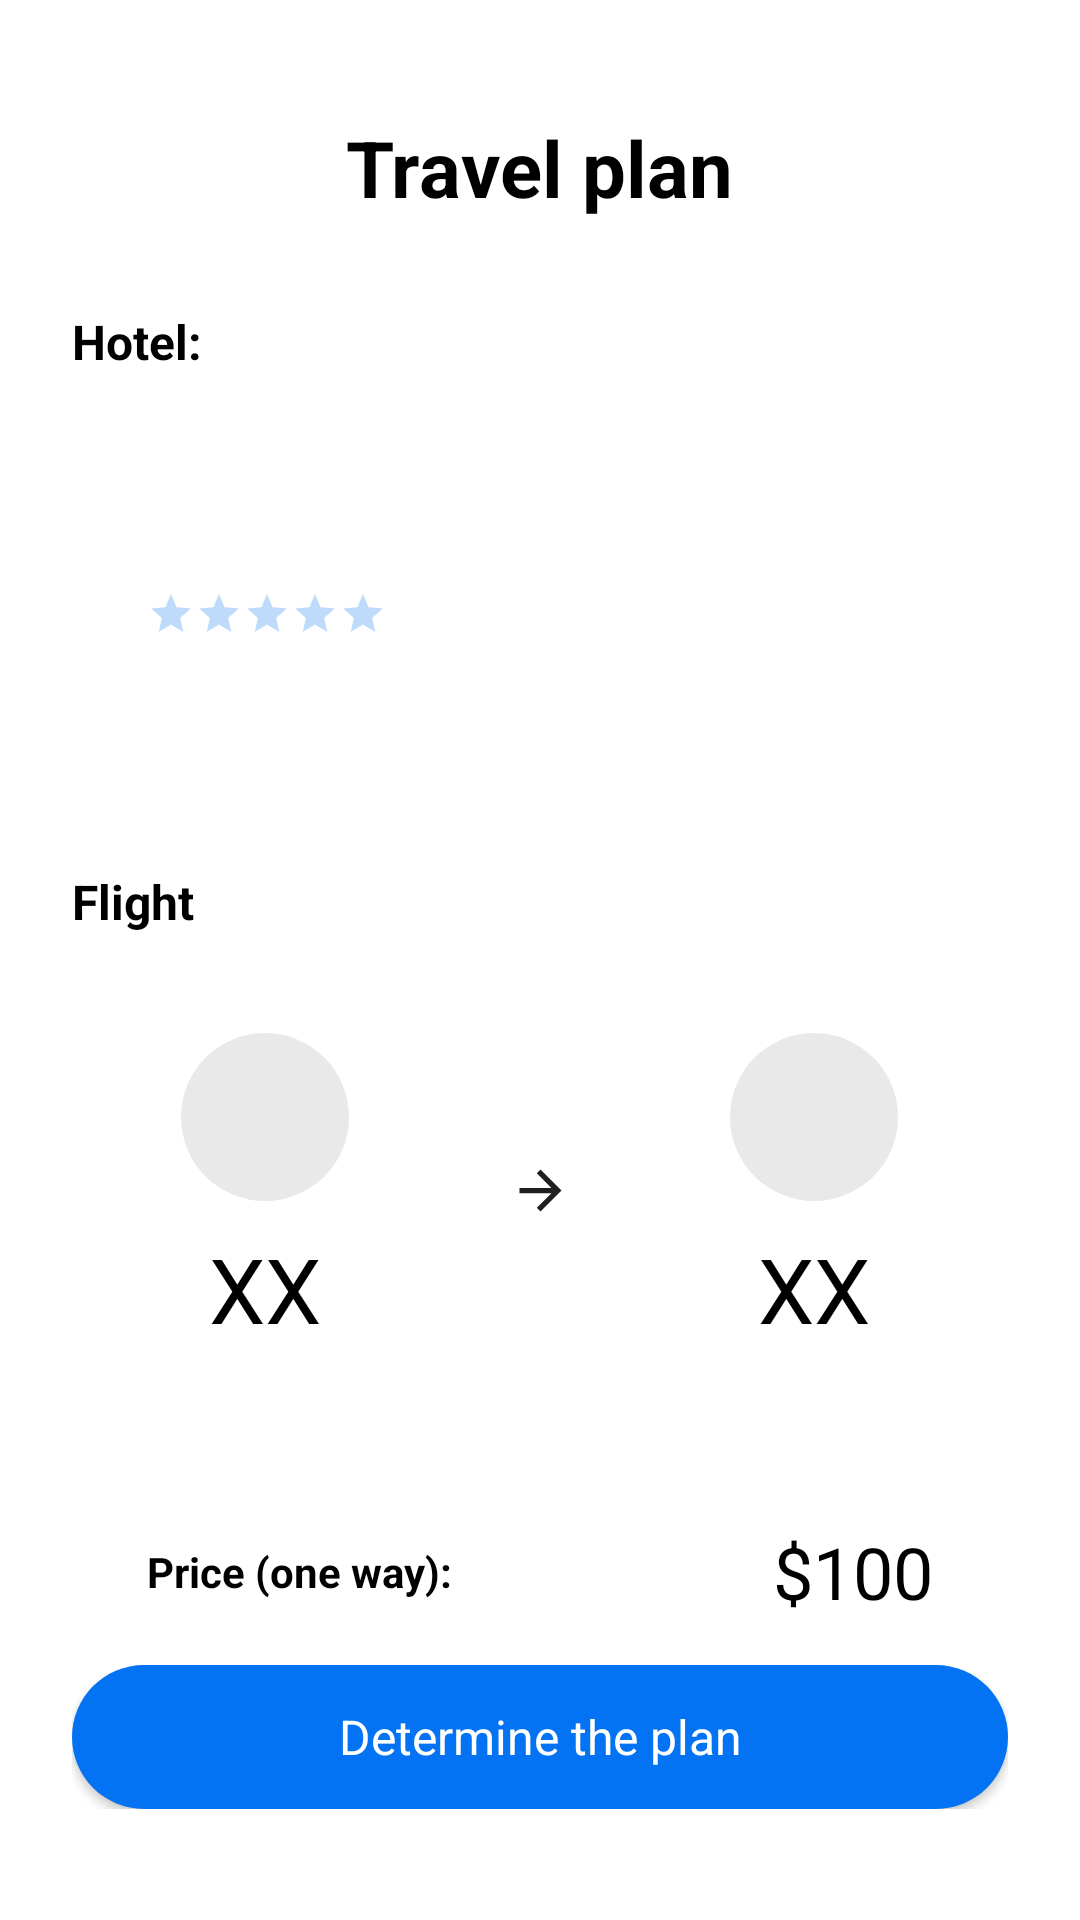

Produce the Android XML layout that renders to this screen, including the resource entries it uses.
<!-- AndroidManifest.xml: application theme Theme.TravelApp -->
<!-- res/layout/activity_travel_arrangement.xml -->
<?xml version="1.0" encoding="utf-8"?>
<androidx.constraintlayout.widget.ConstraintLayout xmlns:android="http://schemas.android.com/apk/res/android"
    xmlns:app="http://schemas.android.com/apk/res-auto"
    xmlns:tools="http://schemas.android.com/tools"
    android:layout_width="match_parent"
    android:layout_height="match_parent"
    tools:context=".ui.TravelArrangementActivity"
    android:paddingHorizontal="24dp"
    android:paddingBottom="37dp">

    <androidx.appcompat.widget.Toolbar
        android:id="@+id/toolbar_travel_arrangement"
        android:layout_width="match_parent"
        android:layout_height="wrap_content"
        android:minHeight="?attr/actionBarSize"
        android:layout_marginTop="24dp"
        app:layout_constraintTop_toTopOf="parent">
        <TextView
            android:id="@+id/title_travel_arrangement"
            android:text="@string/travel_plan"
            android:layout_width="wrap_content"
            android:layout_height="wrap_content"
            android:layout_gravity="center"
            android:textAppearance="@style/text_large_title"/>
    </androidx.appcompat.widget.Toolbar>

    <TextView
        android:layout_width="wrap_content"
        android:layout_height="wrap_content"
        android:id="@+id/title_hotel"
        android:text="Hotel: "
        android:textAppearance="@style/travel_arrangement_title"
        app:layout_constraintTop_toBottomOf="@id/toolbar_travel_arrangement"
        app:layout_constraintStart_toStartOf="parent"
        android:layout_marginTop="15dp"/>

    <RelativeLayout
        android:layout_width="match_parent"
        android:layout_height="110dp"
        android:id="@+id/travel_arrangement_layout_hotel_card"
        app:layout_constraintTop_toBottomOf="@id/title_hotel"
        app:layout_constraintStart_toStartOf="parent"
        android:layout_marginTop="15dp"
        android:background="@drawable/layout_hotel_outline"
        android:padding="25dp">


        <TextView
            android:id="@+id/travel_arrangement_hotel_name"
            android:layout_width="wrap_content"
            android:layout_height="wrap_content"
            android:text="@string/hotel_name"
            android:textAppearance="@style/travel_arrangement_medium"
            android:layout_alignParentStart="true" />

        <RatingBar
            android:id="@+id/travel_arrangement_hotel_rating"
            android:layout_width="wrap_content"
            android:layout_height="wrap_content"
            android:progressTint="#E88405"
            style="?android:attr/ratingBarStyleSmall"
            android:numStars="5"
            android:isIndicator="true"
            android:layout_alignParentStart="true"
            android:layout_below="@id/travel_arrangement_hotel_name"
            android:layout_marginTop="13dp"/>

        <TextView
            android:id="@+id/travel_arrangement_hotel_price"
            android:layout_width="wrap_content"
            android:layout_height="wrap_content"
            android:layout_centerVertical="true"
            android:text="From $0"
            android:gravity="center"
            android:textAppearance="@style/pricing"
            android:textColor="@color/white"
            android:layout_alignParentEnd="true"/>

    </RelativeLayout>

    <TextView
        android:layout_width="wrap_content"
        android:layout_height="wrap_content"
        android:id="@+id/title_flight"
        android:text="@string/flight"
        android:textAppearance="@style/travel_arrangement_title"
        app:layout_constraintTop_toBottomOf="@id/travel_arrangement_layout_hotel_card"
        app:layout_constraintStart_toStartOf="parent"
        android:layout_marginTop="40dp"/>

    <LinearLayout
        android:id="@+id/travel_arrangement_layout_flight_card"
        android:layout_width="match_parent"
        android:layout_height="wrap_content"
        android:orientation="horizontal"
        android:gravity="center"
        app:layout_constraintTop_toBottomOf="@id/title_flight"
        android:layout_marginTop="15dp">

        <LinearLayout
            android:layout_width="wrap_content"
            android:layout_height="wrap_content"
            android:layout_weight="1"
            android:background="@drawable/layout_country_info"
            android:gravity="center"
            android:orientation="vertical"
            android:paddingHorizontal="35dp"
            android:paddingVertical="18dp">

            <TextView
                android:id="@+id/from_country_icon"
                android:layout_width="wrap_content"
                android:layout_height="wrap_content"
                android:background="@drawable/country_wrapper"
                android:gravity="center"
                android:textSize="20sp" />

            <TextView
                android:id="@+id/from_country_code"
                android:layout_width="wrap_content"
                android:layout_height="wrap_content"
                android:layout_marginTop="9dp"
                android:text="@string/country_code"
                android:textAppearance="@style/text_almost_large" />

        </LinearLayout>

        <ImageView
            android:layout_width="wrap_content"
            android:layout_height="wrap_content"
            android:src="@drawable/baseline_arrow_forward_21"
            android:layout_marginHorizontal="15dp"
            android:layout_weight="1"/>

        <LinearLayout
            android:layout_width="wrap_content"
            android:layout_height="wrap_content"
            android:background="@drawable/layout_country_info"
            android:paddingVertical="18dp"
            android:paddingHorizontal="35dp"
            android:orientation="vertical"
            android:gravity="center"
            android:layout_weight="1">

            <TextView
                android:id="@+id/to_country_icon"
                android:layout_width="wrap_content"
                android:layout_height="wrap_content"
                android:background="@drawable/country_wrapper"
                android:textSize="20sp"
                android:gravity="center"/>

            <TextView
                android:id="@+id/to_country_code"
                android:layout_width="wrap_content"
                android:layout_height="wrap_content"
                android:text="@string/country_code"
                android:textAppearance="@style/text_almost_large"
                android:layout_marginTop="9dp"/>

        </LinearLayout>

    </LinearLayout>

    <RelativeLayout
        android:id="@+id/travel_arrangement_airline_layout"
        android:layout_width="match_parent"
        android:layout_height="wrap_content"
        android:padding="25dp"
        android:layout_marginTop="15dp"
        app:layout_constraintTop_toBottomOf="@id/travel_arrangement_layout_flight_card"
        android:background="@drawable/layout_country_info"
        android:textColor="@color/black"
        android:textSize="14sp"
        android:text="@string/airline_name">
        
        <TextView
            android:layout_centerVertical="true"
            android:id="@+id/travel_arrangement_airline_name"
            android:layout_width="wrap_content"
            android:layout_height="wrap_content"
            android:textColor="@color/black"
            android:textAppearance="@style/travel_arrangement_medium"
            android:text="Price (one way): "/>

        <TextView
            android:layout_centerVertical="true"
            android:id="@+id/travel_arrangement_airline_price"
            android:layout_width="wrap_content"
            android:layout_height="wrap_content"
            android:textColor="@color/black"
            android:textAppearance="@style/pricing"
            android:text="$100"
            android:layout_alignParentEnd="true"/>

    </RelativeLayout>

    <TextView
        android:layout_width="wrap_content"
        android:layout_height="wrap_content"
        android:id="@+id/title_total"
        android:text="Total (Estimate): "
        android:textAppearance="@style/travel_arrangement_title"
        app:layout_constraintTop_toBottomOf="@id/travel_arrangement_airline_layout"
        app:layout_constraintBottom_toTopOf="@id/determine_the_plan_button"
        app:layout_constraintStart_toStartOf="parent" />


    <TextView
        android:layout_width="wrap_content"
        android:layout_height="wrap_content"
        android:textColor="@color/blue"
        android:textAppearance="@style/pricing"
        android:text="$250"
        app:layout_constraintTop_toBottomOf="@id/travel_arrangement_airline_layout"
        app:layout_constraintBottom_toTopOf="@id/determine_the_plan_button"
        app:layout_constraintEnd_toEndOf="parent"
        android:id="@+id/travel_arrangement_total_price"
        android:layout_marginEnd="25dp"/>

    <androidx.appcompat.widget.AppCompatButton
        android:id="@+id/determine_the_plan_button"
        android:layout_width="match_parent"
        android:layout_height="wrap_content"
        app:layout_constraintBottom_toBottomOf="parent"
        android:layout_marginTop="18dp"
        android:text="@string/determine_the_plan"
        android:textAppearance="@style/button_text_appearance"
        android:background="@drawable/button_primary"/>

</androidx.constraintlayout.widget.ConstraintLayout>
<!-- resources referenced by this layout -->
<resources>
  <color name="black">#FF000000</color>
  <color name="blue">#0373F3</color>
  <color name="white">#FFFFFFFF</color>
  <!-- drawable baseline_arrow_forward_21 (drawable) -->
  <vector android:autoMirrored="true" android:height="21dp"
      android:tint="#1F1F1F" android:viewportHeight="24"
      android:viewportWidth="24" android:width="21dp" xmlns:android="http://schemas.android.com/apk/res/android">
      <path android:fillColor="@android:color/white" android:pathData="M12,4l-1.41,1.41L16.17,11H4v2h12.17l-5.58,5.59L12,20l8,-8z"/>
  </vector>
  <!-- drawable button_primary (drawable) -->
  <?xml version="1.0" encoding="utf-8"?>
  <shape xmlns:android="http://schemas.android.com/apk/res/android"
      android:shape="rectangle">
      <corners android:radius="50dp" />
      <solid
          android:color="@color/blue" />
  </shape>
  <!-- drawable country_wrapper (drawable) -->
  <?xml version="1.0" encoding="utf-8"?>
  <shape xmlns:android="http://schemas.android.com/apk/res/android"
      android:shape="oval">
      <solid android:color="#E9E9E9"/>
      <size
          android:width="56dp"
          android:height="56dp"/>
  </shape>
  <string name="airline_name">airline_name</string>
  <string name="country_code">XX</string>
  <string name="determine_the_plan">Determine the plan</string>
  <string name="flight">Flight</string>
  <string name="hotel_name">hotel_name</string>
  <string name="travel_plan">Travel plan</string>
  <style name="button_text_appearance">
          <item name="android:textSize">16sp</item>
          <item name="android:textColor">#FFFFFF</item>
      </style>
  <style name="pricing">
          <item name="android:textSize">24sp</item>
      </style>
  <style name="text_almost_large">
          <item name="android:textSize">30sp</item>
          <item name="android:textColor">#000000</item>
      </style>
  <style name="text_large_title">
          <item name="android:textSize">26sp</item>
          <item name="android:textColor">#000000</item>
          <item name="android:textStyle">bold</item>
      </style>
  <style name="travel_arrangement_medium">
          <item name="android:textSize">14sp</item>
          <item name="android:textColor">#FFFFFF</item>
          <item name="android:textStyle">bold</item>
      </style>
  <style name="travel_arrangement_title">
          <item name="android:textSize">16sp</item>
          <item name="android:textColor">#000000</item>
          <item name="android:textStyle">bold</item>
      </style>
  <style name="Theme.TravelApp" parent="Base.Theme.TravelApp">
          <item name="android:statusBarColor">@color/white</item>
          <item name="android:windowLightStatusBar">true</item>
          <item name="android:windowBackground">@color/white</item>
          <item name="colorPrimary">@color/blue</item>
          <item name="colorControlNormal">@color/blue</item>
      </style>
  <style name="Base.Theme.TravelApp" parent="Theme.Material3.Light.NoActionBar">
          
          
      </style>
</resources>
